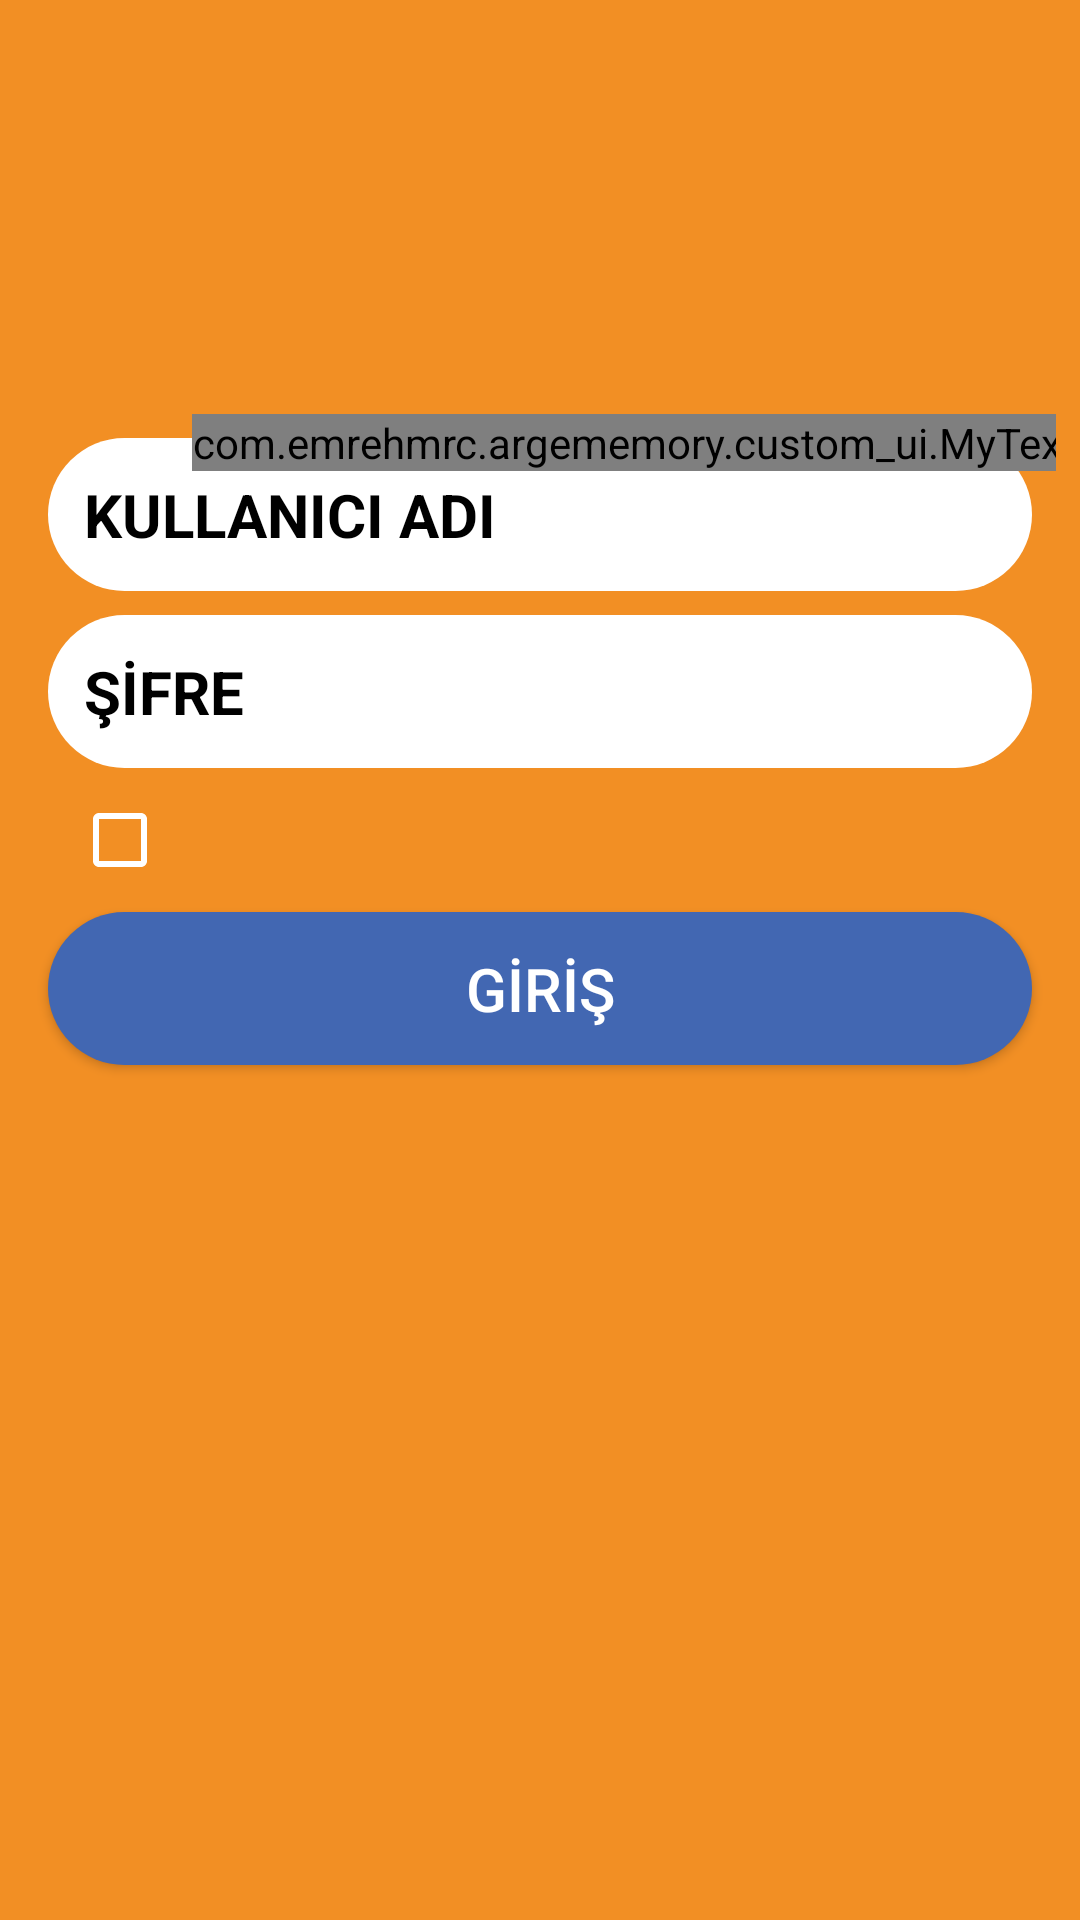

Reconstruct the res/layout file that produces this screen, plus the resources it refers to.
<!-- AndroidManifest.xml: application theme AppTheme -->
<!-- res/layout/activity_login.xml -->
<android.support.constraint.ConstraintLayout xmlns:android="http://schemas.android.com/apk/res/android"
    xmlns:app="http://schemas.android.com/apk/res-auto"
    xmlns:tools="http://schemas.android.com/tools"
    android:layout_width="match_parent"
    android:layout_height="match_parent"
    android:background="@color/zyonetim"
    android:gravity="center"
    android:orientation="vertical"
    tools:layout_editor_absoluteY="81dp"
    android:id="@+id/layout_login">


    <android.support.constraint.ConstraintLayout
        android:id="@+id/constraintLayout"
        android:layout_width="match_parent"
        android:layout_height="wrap_content"
        android:layout_marginBottom="8dp"
        android:layout_marginEnd="8dp"
        android:layout_marginLeft="8dp"
        android:layout_marginRight="8dp"
        android:layout_marginStart="8dp"
        android:layout_marginTop="8dp"
        app:layout_constraintBottom_toBottomOf="parent"
        app:layout_constraintEnd_toEndOf="parent"
        app:layout_constraintStart_toStartOf="parent"
        app:layout_constraintTop_toTopOf="parent">

        <EditText
            android:id="@+id/edtUserName"
            style="@style/edt_default_input"
            android:layout_width="match_parent"
            android:layout_height="wrap_content"
            android:layout_marginEnd="8dp"
            android:layout_marginLeft="8dp"
            android:layout_marginRight="8dp"
            android:layout_marginStart="8dp"
            android:layout_marginTop="8dp"
            android:background="@drawable/edt_default_input"
            android:drawableLeft="@drawable/user"
            android:hint="@string/kullanici_adi"
            android:imeOptions="actionNext"
            app:layout_constraintEnd_toEndOf="parent"
            app:layout_constraintHorizontal_bias="0.0"
            app:layout_constraintStart_toStartOf="parent"
            app:layout_constraintTop_toTopOf="parent"
            android:drawableStart="@drawable/user" />


        <EditText
            android:id="@+id/edtPass"
            style="@style/edt_default_input"
            android:layout_width="match_parent"
            android:layout_height="wrap_content"
            android:layout_marginEnd="8dp"
            android:layout_marginLeft="8dp"
            android:layout_marginRight="8dp"
            android:layout_marginStart="8dp"
            android:layout_marginTop="8dp"
            android:background="@drawable/edt_default_input"
            android:drawableLeft="@drawable/pass"
            android:hint="@string/sifre"
            android:imeOptions="actionDone"
            android:inputType="textPassword"
            app:layout_constraintEnd_toEndOf="parent"
            app:layout_constraintStart_toStartOf="parent"
            app:layout_constraintTop_toBottomOf="@+id/edtUserName"
            android:drawableStart="@drawable/pass" />


        <CheckBox
            android:buttonTint="@color/white"
            android:id="@+id/cbRememberMe"
            android:layout_width="wrap_content"
            android:layout_height="wrap_content"
            android:layout_marginBottom="8dp"
            android:layout_marginLeft="8dp"
            android:layout_marginStart="8dp"
            android:layout_marginTop="8dp"
            android:checked="false"
            app:layout_constraintBottom_toTopOf="@+id/btnLogin"
            app:layout_constraintStart_toStartOf="@+id/edtPass"
            app:layout_constraintTop_toBottomOf="@+id/edtPass" tools:targetApi="lollipop"/>

        <com.emrehmrc.argememory.custom_ui.MyTextView
            android:id="@+id/txtUsermail"
            android:layout_width="wrap_content"
            android:layout_height="wrap_content"
            android:layout_marginLeft="8dp"
            android:layout_marginStart="8dp"
            android:text="@string/rememberme"
            android:textColor="@color/white"
            app:layout_constraintBaseline_toBaselineOf="@+id/cbRememberMe"
            app:layout_constraintStart_toEndOf="@+id/cbRememberMe" />


        <Button

            android:id="@+id/btnLogin"
            style="@style/btn_default_login"
            android:layout_width="match_parent"
            android:layout_height="wrap_content"
            android:layout_marginBottom="8dp"
            android:layout_marginEnd="8dp"
            android:layout_marginLeft="8dp"
            android:layout_marginRight="8dp"
            android:layout_marginStart="8dp"
            android:layout_marginTop="8dp"
            android:background="@drawable/btn_default_login"
            android:text="@string/giris"
            app:layout_constraintBottom_toBottomOf="parent"
            app:layout_constraintEnd_toEndOf="parent"
            app:layout_constraintStart_toStartOf="parent"
            app:layout_constraintTop_toBottomOf="@+id/txtUsermail" />


    </android.support.constraint.ConstraintLayout>
</android.support.constraint.ConstraintLayout>
<!-- resources referenced by this layout -->
<resources>
  <color name="white">#ffffff</color>
  <color name="zyonetim">#f28f24</color>
  <!-- drawable btn_default_login (drawable) -->
  <?xml version="1.0" encoding="utf-8"?>
  <shape xmlns:android="http://schemas.android.com/apk/res/android"
      android:shape="rectangle">
  
      <corners
          android:bottomLeftRadius="30dp"
          android:bottomRightRadius="30dp"
          android:radius="60dp"
          android:topLeftRadius="30dp"
          android:topRightRadius="30dp" />
  
      <solid android:color="@color/colorPrimary" />
  
      <padding
          android:bottom="0dp"
          android:left="0dp"
          android:right="0dp"
          android:top="0dp" />
  
  </shape>
  <!-- drawable edt_default_input (drawable) -->
  <?xml version="1.0" encoding="utf-8"?>
  <shape xmlns:android="http://schemas.android.com/apk/res/android"
      android:shape="rectangle">
      <corners
          android:bottomLeftRadius="30dp"
          android:bottomRightRadius="30dp"
          android:radius="60dp"
          android:topLeftRadius="30dp"
          android:topRightRadius="30dp" />
      <solid android:color="#ffffff" />
      <padding
          android:bottom="0dp"
          android:left="0dp"
          android:right="0dp"
          android:top="0dp" />
  
  </shape>
  <string name="giris">GİRİŞ</string>
  <string name="kullanici_adi">KULLANICI ADI</string>
  <string name="rememberme">Beni Hatırla</string>
  <string name="sifre">ŞİFRE</string>
  <style name="btn_default_login">
          <item name="android:background">#006064</item>
          <item name="android:color">#ffffff</item>
          <item name="android:padding">12dp</item>
          <item name="android:textAlignment" tools:targetApi="jelly_bean_mr1">center</item>
          <item name="android:textSize">20sp</item>
          <item name="android:textColor">@color/white</item>
      </style>
  <style name="edt_default_input">
          <item name="android:inputType">text</item>
          <item name="android:padding">12dp</item>
          <item name="android:textColor">@color/black</item>
          <item name="android:textColorHint">@color/black_overlay</item>
          <item name="android:textSize">20sp</item>
          <item name="android:textStyle">bold</item>
      </style>
  <style name="AppTheme" parent="Theme.AppCompat.Light.DarkActionBar">
          
          <item name="colorPrimary">@color/colorPrimary</item>
          <item name="colorPrimaryDark">@color/colorPrimaryDark</item>
          <item name="colorAccent">@color/colorAccent</item>
      </style>
  <color name="colorPrimary">#4267B2</color>
  <color name="black">#000</color>
  <color name="black_overlay">#000000</color>
  <color name="colorPrimaryDark">#00BCD4</color>
  <color name="colorAccent">#00BCD4</color>
</resources>
